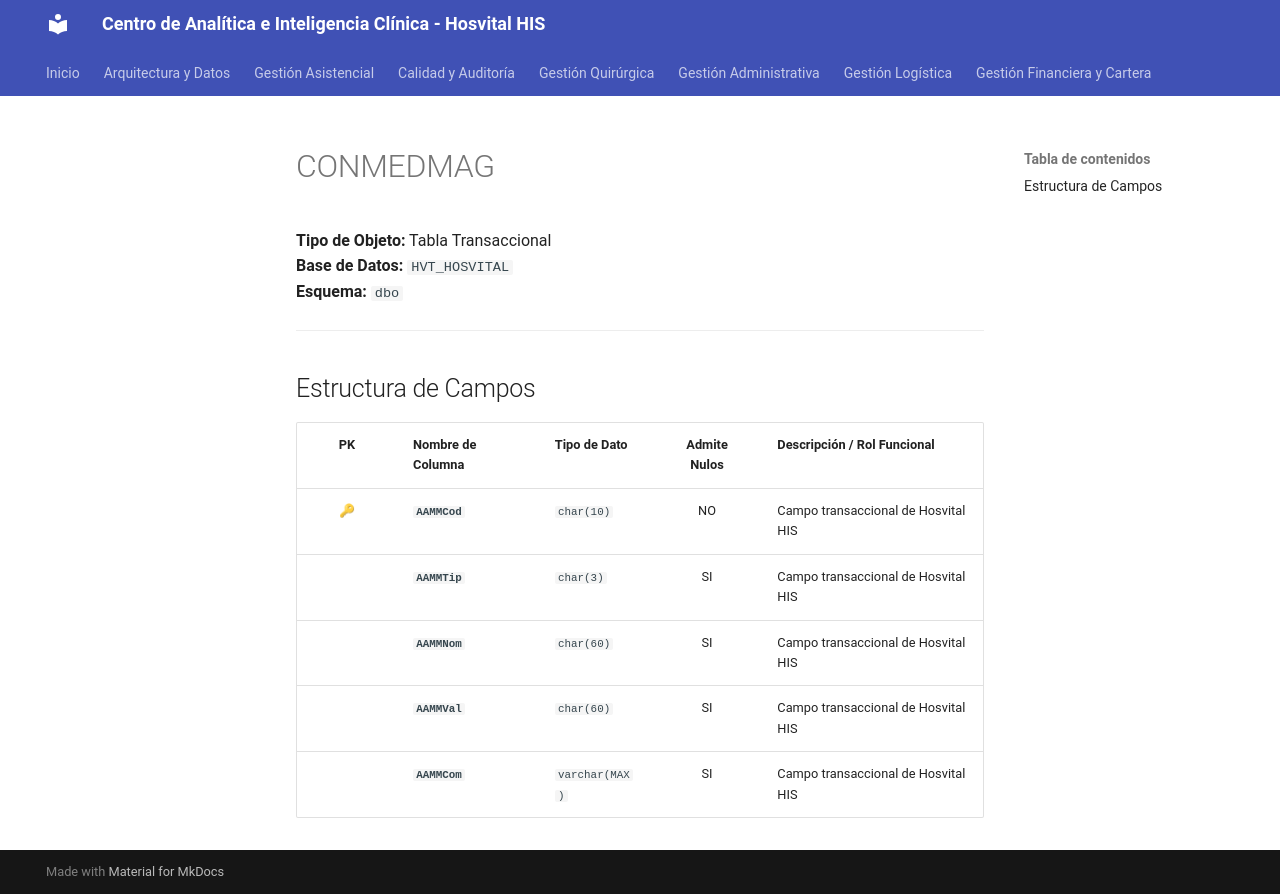

repository: SoporteSaludtech/superset-docs · page: diccionario-general/CONMEDMAG/index.html · generator: mkdocs

# CONMEDMAG

**Tipo de Objeto:** Tabla Transaccional  
**Base de Datos:** `HVT_HOSVITAL`  
**Esquema:** `dbo`

---

## Estructura de Campos

| PK | Nombre de Columna | Tipo de Dato | Admite Nulos | Descripción / Rol Funcional |
| :-: | :--- | :--- | :-: | :--- |
| 🔑 | **`AAMMCod`** | `char(10)` | NO | Campo transaccional de Hosvital HIS |
|  | **`AAMMTip`** | `char(3)` | SI | Campo transaccional de Hosvital HIS |
|  | **`AAMMNom`** | `char(60)` | SI | Campo transaccional de Hosvital HIS |
|  | **`AAMMVal`** | `char(60)` | SI | Campo transaccional de Hosvital HIS |
|  | **`AAMMCom`** | `varchar(MAX)` | SI | Campo transaccional de Hosvital HIS |
